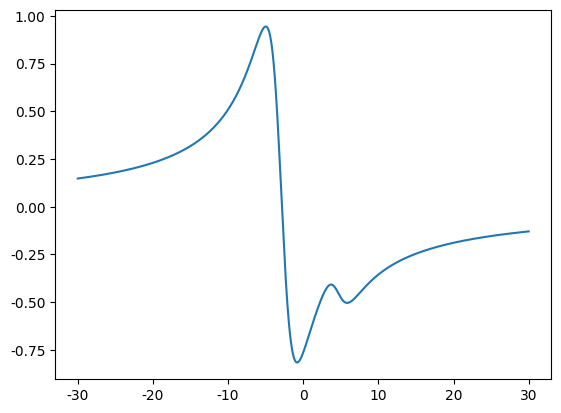

The matplotlib source for this figure:
# -*- coding:utf-8 -*-
"""
[redacted]
日期：2024年03月07日
"""
import numpy as np
import matplotlib.pyplot as plt
from scipy.special import wofz
from mpl_toolkits.axes_grid1.inset_locator import mark_inset
from mpl_toolkits.axes_grid1.inset_locator import inset_axes

#计算失谐相关的耦合因子
def voigt_profile(x, sigma, gamma):
    """
    Calculate the Voigt profile.

    Parameters:
        x (array-like): The x-values at which to calculate the profile.
        sigma (float): The Gaussian standard deviation.
        gamma (float): The Lorentzian full-width at half-maximum.

    Returns:
        array-like: The Voigt profile values at the specified x-values.
    """
    z = (x + 1j * gamma) / (sigma * np.sqrt(2))
    v = wofz(z).imag / (sigma * np.sqrt(2 * np.pi))
    return v


Gammap=2        #压强展宽GHz
Gammad=0.5      #多普勒展宽GHz
sigma=Gammad/(2*np.sqrt(2*np.log(2)))

#delta_nv为失谐
def chia(delta_nv):
    chia=-voigt_profile(delta_nv+2.3,sigma,Gammap)/4-3/4*voigt_profile(delta_nv+3.1,sigma,Gammap)
    return chia
def chib(delta_nv):
    chib=5*voigt_profile(delta_nv+2.3-6.8,sigma,Gammap)/4-1/4*voigt_profile(delta_nv+3.1-6.8,sigma,Gammap)
    return chib

#定义旋光角
# def phi(delta_nv,ax,bx):
#     phi=chia(delta_nv)*ax+chib(delta_nv)*bx
#     return phi

#theta为极化P倒下的角度，假设纵向是一个自旋温度分布且拉莫频率远大于自旋交换碰撞的频率
def phi(delta_nv,P,theta):  
    q=2*(3+P**2)/(1+P**2)
    eta=(q+4)/(q-4)
    ax=q*P/2*eta/(eta+1)*np.sin(theta)
    bx=-q*P/2/(eta+1)*np.sin(theta)
    phi=10*chia(delta_nv)*ax+10*chib(delta_nv)*bx
    return phi

#绘制扫频曲线
delta_nv=np.arange(-30,30,0.01)
fig = plt.figure()
plt.rc('font',family='Times New Roman')
ax1= fig.add_subplot(111)
ax1.plot(delta_nv,phi(delta_nv,0.5,1.5))
plt.show()
